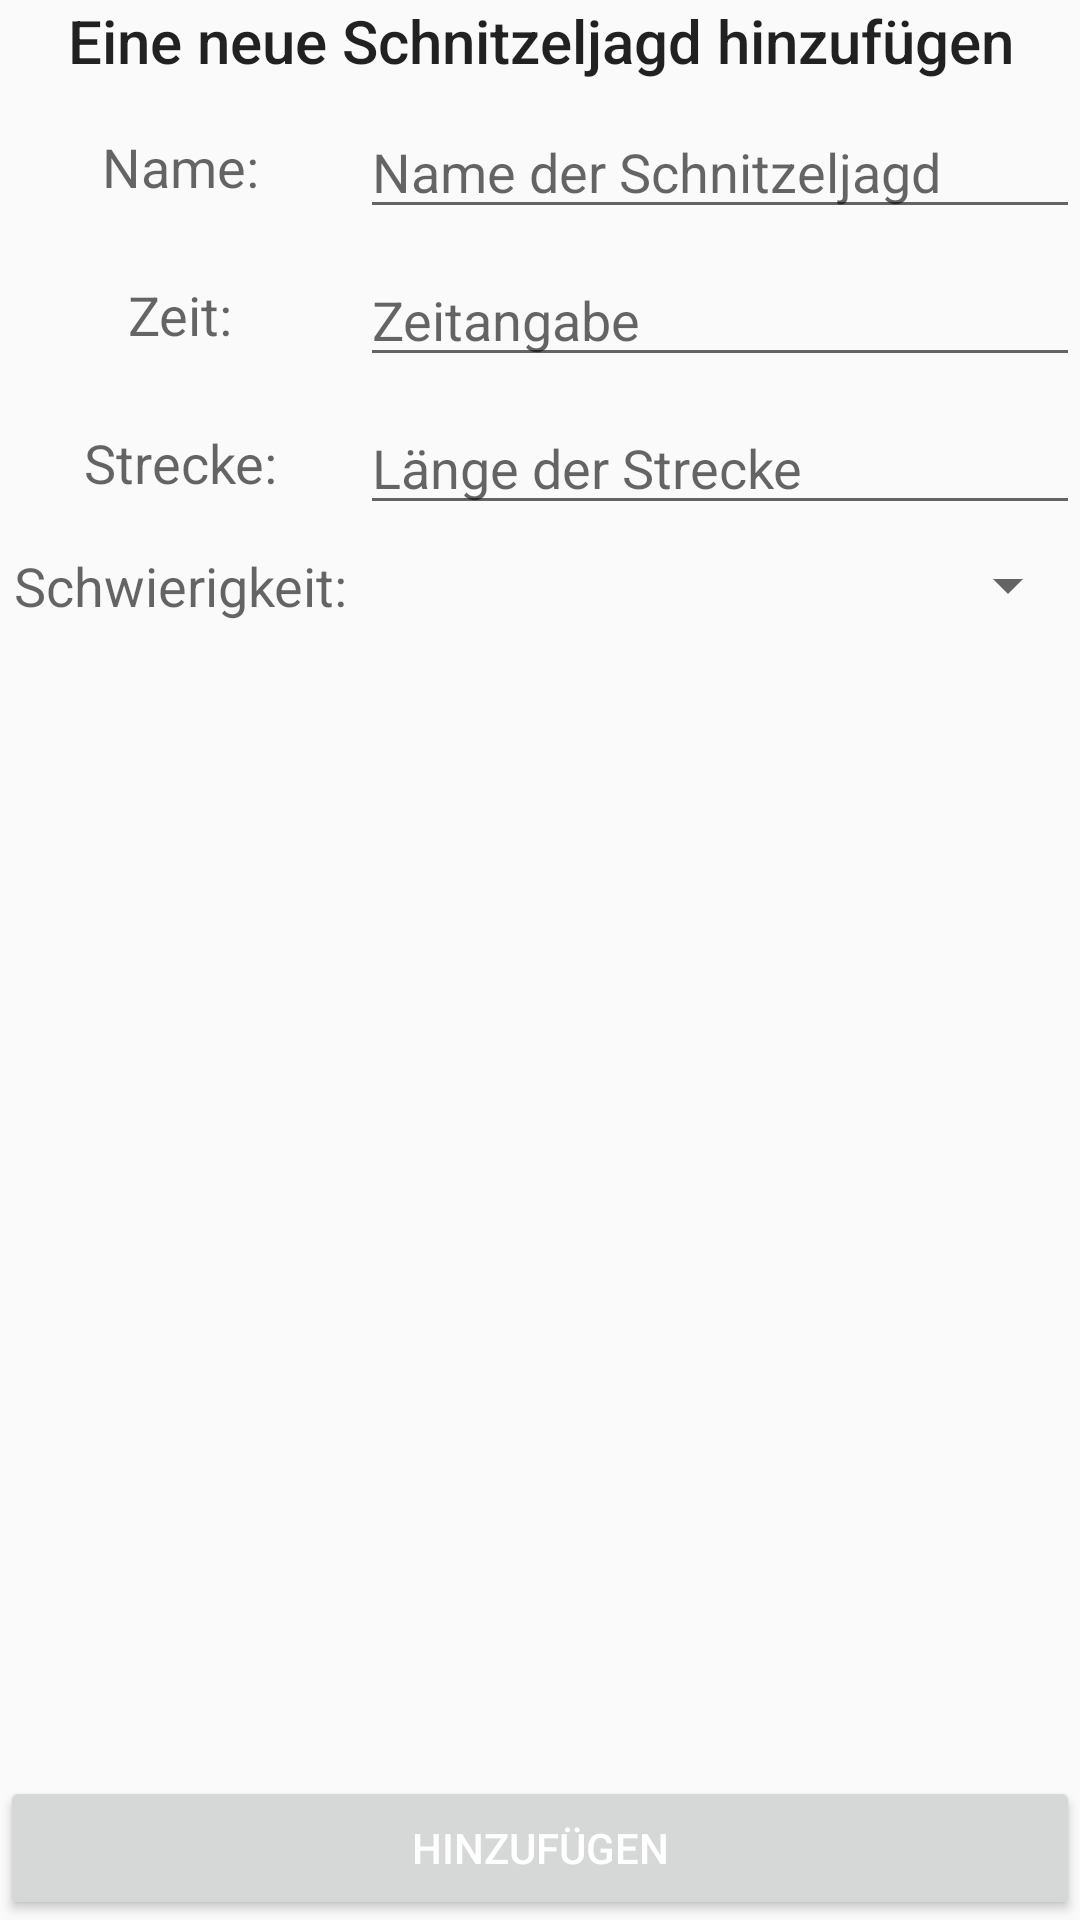

Layout XML and referenced resources for this Android screen:
<!-- AndroidManifest.xml: application theme AppTheme -->
<!-- res/layout/activity_general_schnitzeljagd_add.xml -->
<?xml version="1.0" encoding="utf-8"?>
<LinearLayout xmlns:android="http://schemas.android.com/apk/res/android"
    xmlns:app="http://schemas.android.com/apk/res-auto"
    xmlns:tools="http://schemas.android.com/tools"
    android:layout_width="match_parent"
    android:layout_height="match_parent"
    android:layout_marginTop="16dp"
    android:layout_marginLeft="16dp"
    android:layout_marginRight="16dp"
    android:layout_marginBottom="16dp"
    android:orientation="vertical"
    tools:context="com.android.highlifestudio.schnieselhunt.GeneralSchnitzeljagdAddActivity">
    <TextView
        android:layout_width="match_parent"
        android:layout_height="wrap_content"
        android:gravity="center_horizontal"
        android:textAppearance="@style/TextAppearance.AppCompat.Title"
        android:text="Eine neue Schnitzeljagd hinzufügen"/>

    <LinearLayout
        android:layout_width="match_parent"
        android:layout_height="wrap_content"
        android:orientation="horizontal"
        android:paddingTop="8dp">

        <TextView
            android:textAppearance="@style/TextAppearance.AppCompat.Medium"
            android:layout_width="match_parent"
            android:layout_height="match_parent"
            android:layout_weight="1"
            android:gravity="center"
            android:text="Name:" />

        <EditText
            android:id="@+id/NameText"
            android:layout_width="match_parent"
            android:layout_height="match_parent"
            android:layout_weight="0.5"
            android:hint="Name der Schnitzeljagd" />
    </LinearLayout>
    <LinearLayout
        android:layout_width="match_parent"
        android:layout_height="wrap_content"
        android:orientation="horizontal"
        android:paddingTop="8dp">

        <TextView
            android:textAppearance="@style/TextAppearance.AppCompat.Medium"
            android:layout_width="match_parent"
            android:layout_height="match_parent"
            android:layout_weight="1"
            android:gravity="center"
            android:text="Zeit:" />

        <EditText
            android:id="@+id/ZeitText"
            android:layout_width="match_parent"
            android:layout_height="match_parent"
            android:layout_weight="0.5"
            android:hint="Zeitangabe" />
    </LinearLayout>
    <LinearLayout
        android:layout_width="match_parent"
        android:layout_height="wrap_content"
        android:orientation="horizontal"
        android:paddingTop="8dp">

        <TextView
            android:textAppearance="@style/TextAppearance.AppCompat.Medium"
            android:layout_width="match_parent"
            android:layout_height="match_parent"
            android:layout_weight="1"
            android:gravity="center"
            android:text="Strecke:" />

        <EditText
            android:id="@+id/StreckeText"
            android:layout_width="match_parent"
            android:layout_height="match_parent"
            android:layout_weight="0.5"
            android:hint="Länge der Strecke" />
    </LinearLayout>
    <LinearLayout
        android:layout_width="match_parent"
        android:layout_height="wrap_content"
        android:orientation="horizontal"
        android:paddingTop="8dp">

        <TextView
            android:textAppearance="@style/TextAppearance.AppCompat.Medium"
            android:layout_width="match_parent"
            android:layout_height="match_parent"
            android:layout_weight="1"
            android:gravity="center"
            android:text="Schwierigkeit:" />

        <Spinner
            android:id="@+id/SchwierigkeitSpinner"
            android:layout_width="match_parent"
            android:layout_height="match_parent"
            android:layout_weight="0.5"
            android:hint="Länge der Strecke" />
    </LinearLayout>
    <Space
        android:layout_width="match_parent"
        android:layout_height="0dp"
        android:layout_weight="1"/>
    <Button
        android:theme="@style/MyStyle"
        android:id="@+id/nextButton"
        android:layout_width="match_parent"
        android:layout_height="wrap_content"
        android:layout_gravity="center|bottom"
        android:text="Hinzufügen"/>


</LinearLayout>
<!-- resources referenced by this layout -->
<resources>
  <style name="MyStyle" parent="Widget.AppCompat.Button.Colored">
          <item name="colorAccent">@color/colorSecond</item>
          <item name="android:textColor">@android:color/white</item>
  
      </style>
  <style name="AppTheme" parent="Theme.AppCompat.Light.DarkActionBar">
          
          <item name="colorPrimary">@color/colorPrimary</item>
          <item name="colorPrimaryDark">@color/colorPrimaryDark</item>
          <item name="colorAccent">@color/colorAccent</item>
          <item name="buttonStyle">@style/MyStyle</item>
      </style>
  <color name="colorSecond">#3a4b4f</color>
  <color name="colorPrimary">#253629</color>
  <color name="colorPrimaryDark">#0f1611</color>
  <color name="colorAccent">#f98f5011</color>
</resources>
